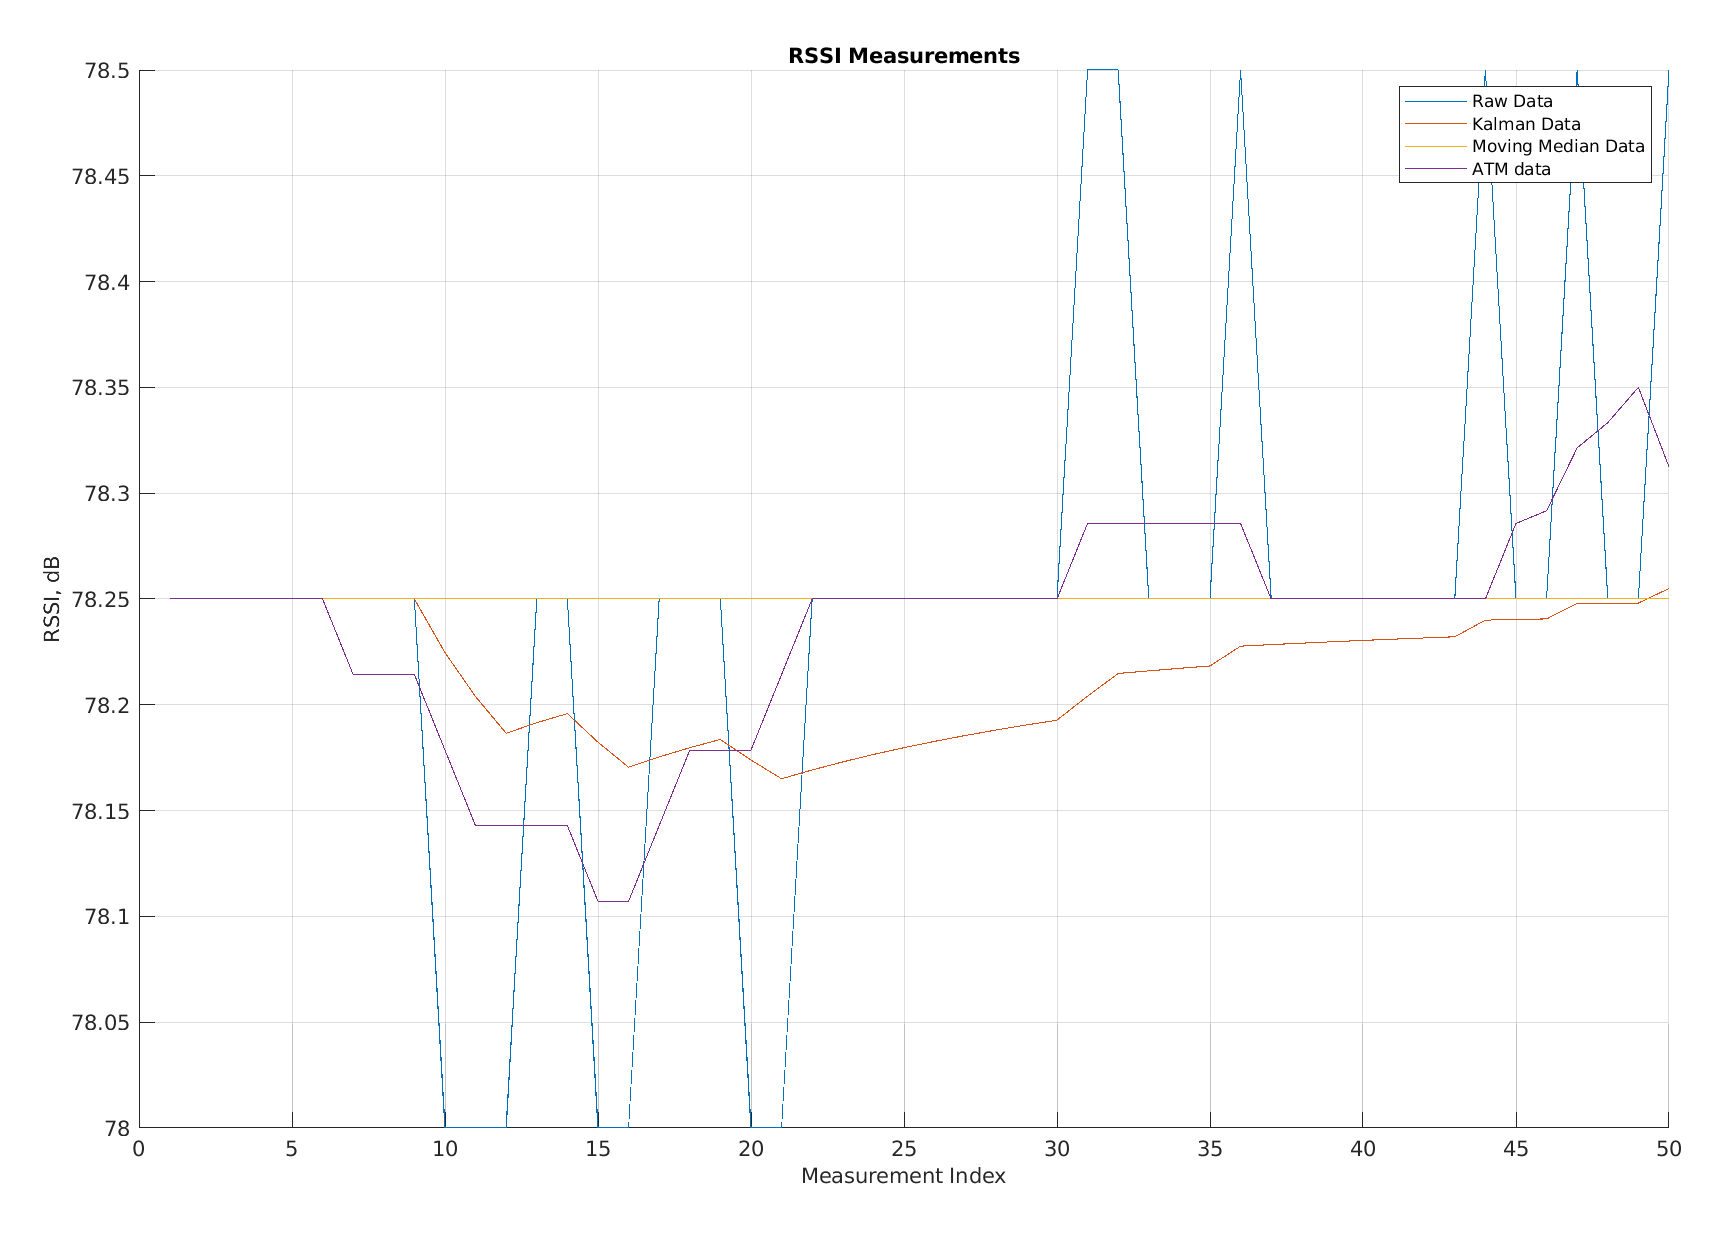

The data file committed next to this chart (first rows):
Raw Data, Kalman Data, Moving Average Data, app.FilteredATM
78.25, 78.25, 78.25, 78.25
78.25, 78.25, 78.25, 78.25
78.25, 78.25, 78.25, 78.25
78.25, 78.25, 78.25, 78.25
78.25, 78.25, 78.25, 78.25
78.25, 78.25, 78.25, 78.25
78.25, 78.25, 78.25, 78.21
78.25, 78.25, 78.25, 78.21
78.25, 78.25, 78.25, 78.21
78, 78.22, 78.25, 78.18
78, 78.2, 78.25, 78.14
78, 78.19, 78.25, 78.14
78.25, 78.19, 78.25, 78.14
78.25, 78.2, 78.25, 78.14
78, 78.18, 78.25, 78.11
78, 78.17, 78.25, 78.11
78.25, 78.18, 78.25, 78.14
78.25, 78.18, 78.25, 78.18
78.25, 78.18, 78.25, 78.18
78, 78.17, 78.25, 78.18
78, 78.17, 78.25, 78.21
78.25, 78.17, 78.25, 78.25
78.25, 78.17, 78.25, 78.25
78.25, 78.18, 78.25, 78.25
78.25, 78.18, 78.25, 78.25
78.25, 78.18, 78.25, 78.25
78.25, 78.19, 78.25, 78.25
78.25, 78.19, 78.25, 78.25
78.25, 78.19, 78.25, 78.25
78.25, 78.19, 78.25, 78.25
78.5, 78.2, 78.25, 78.29
78.5, 78.21, 78.25, 78.29
78.25, 78.22, 78.25, 78.29
78.25, 78.22, 78.25, 78.29
78.25, 78.22, 78.25, 78.29
78.5, 78.23, 78.25, 78.29
78.25, 78.23, 78.25, 78.25
78.25, 78.23, 78.25, 78.25
78.25, 78.23, 78.25, 78.25
78.25, 78.23, 78.25, 78.25
78.25, 78.23, 78.25, 78.25
78.25, 78.23, 78.25, 78.25
78.25, 78.23, 78.25, 78.25
78.5, 78.24, 78.25, 78.25
78.25, 78.24, 78.25, 78.29
78.25, 78.24, 78.25, 78.29
78.5, 78.25, 78.25, 78.32
78.25, 78.25, 78.25, 78.33
78.25, 78.25, 78.25, 78.35
78.5, 78.25, 78.25, 78.31
